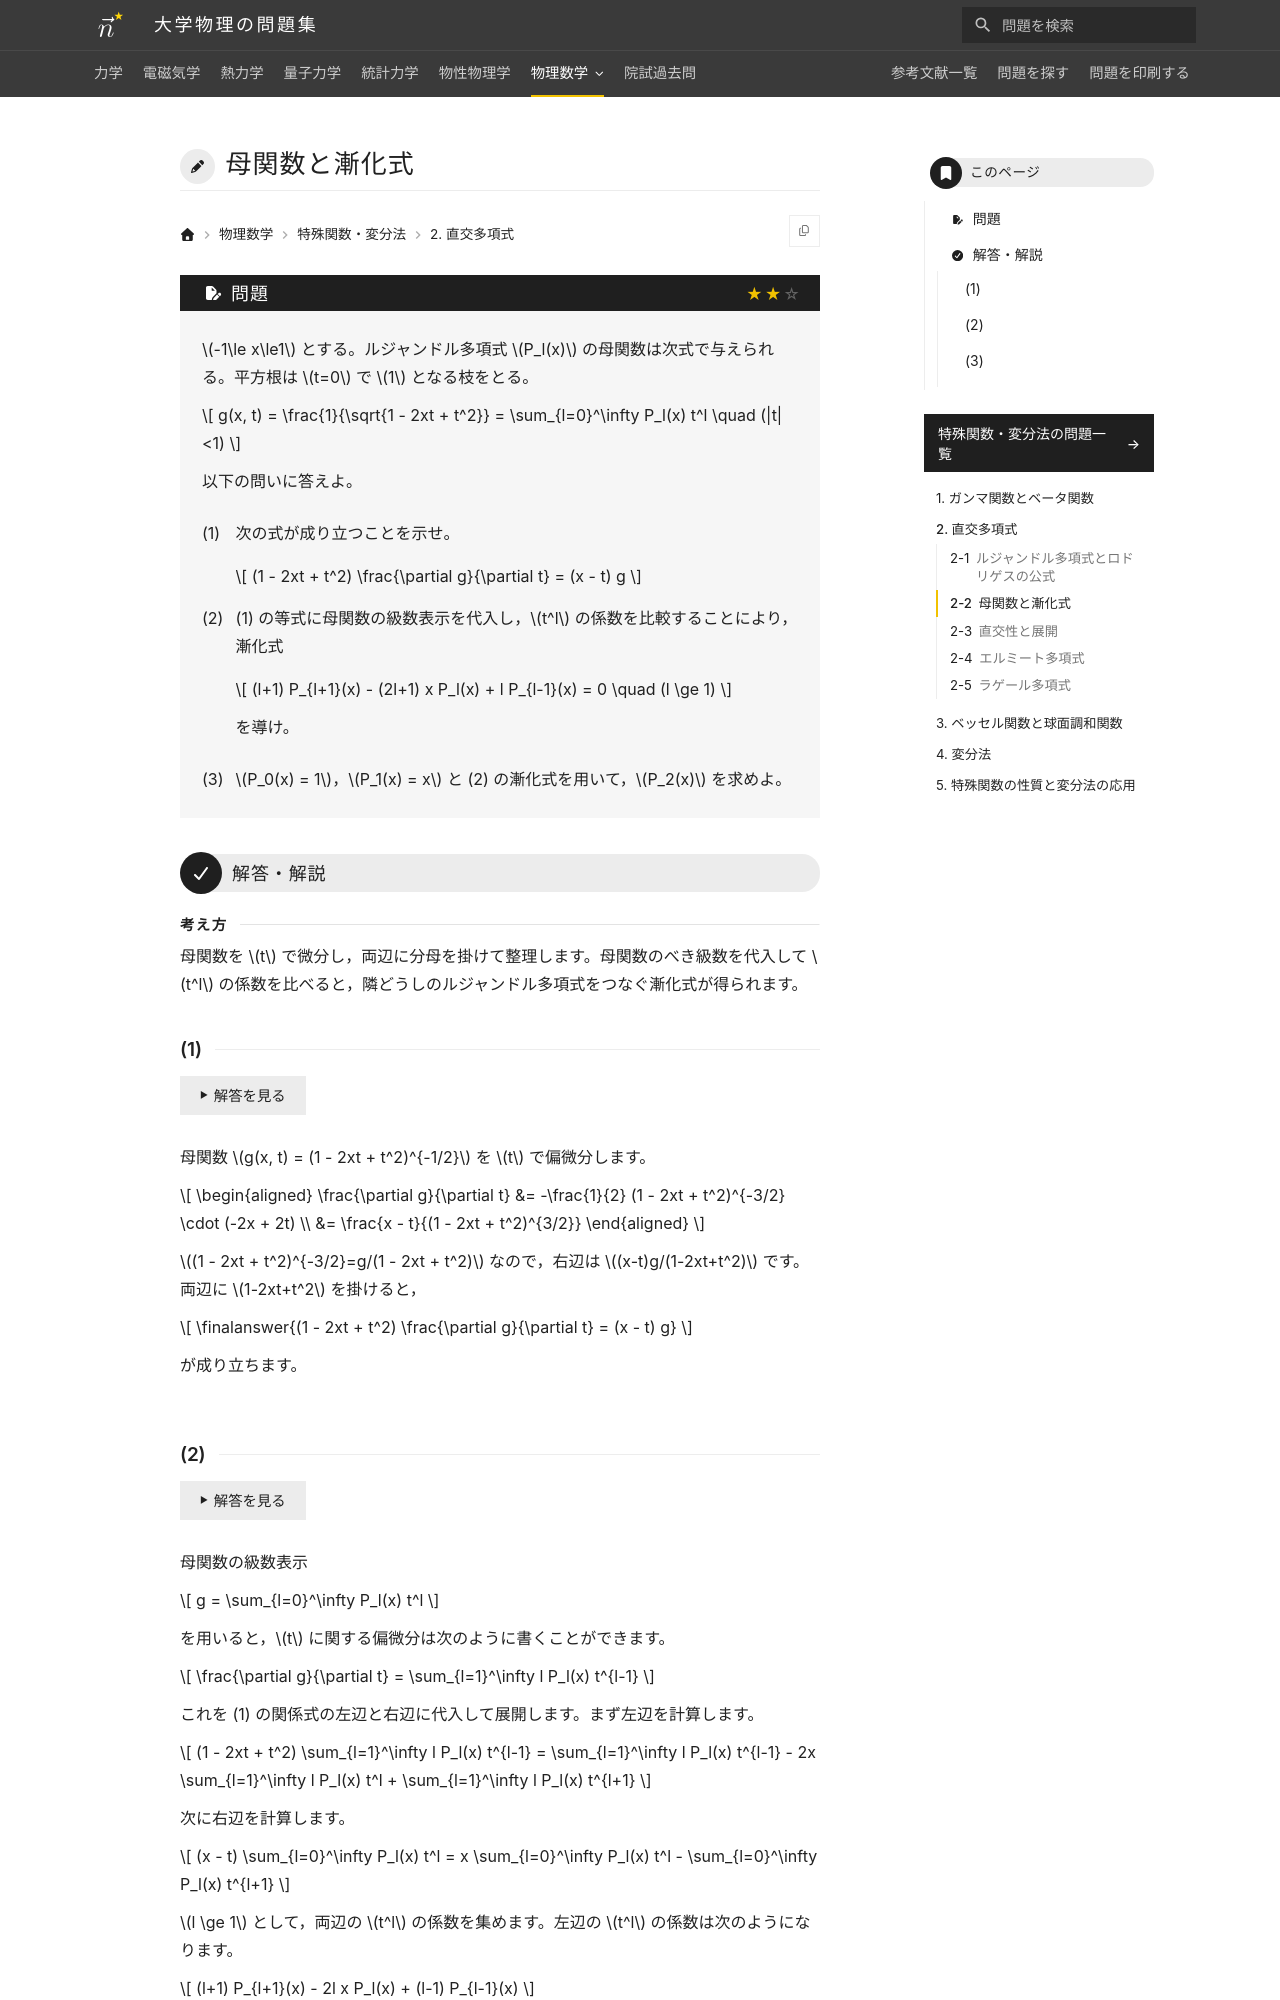

repository: Nanana-2/physics-site · page: 12special_functions/02/02_020/index.html · generator: mkdocs

---
tags:
  - 標準
---

# 母関数と漸化式

## 問題
ルジャンドル多項式 $P_l(x)$ の母関数は次式で与えられる。

$$
g(x, t) = \frac{1}{\sqrt{1 - 2xt + t^2}} = \sum_{l=0}^\infty P_l(x) t^l \quad (|t|<1)
$$

以下の問いに答えよ。

(1) $\partial g/\partial t$ を $x$，$t$，$g$ を用いて表せ。

$$
(1 - 2xt + t^2) \frac{\partial g}{\partial t} = (x - t) g
$$

が成り立つことを示せ。

(2) (1) の結果の分母を払った等式 $(1 - 2xt + t^2)\,\partial g/\partial t = (x - t) g$ に母関数の級数表示を代入し，$t^l$ の係数を比較することにより，漸化式

$$
(l+1) P_{l+1}(x) - (2l+1) x P_l(x) + l P_{l-1}(x) = 0 \quad (l \ge 1)
$$

を導け。

(3) $P_0(x) = 1$，$P_1(x) = x$ と (2) の漸化式を用いて，$P_2(x)$ を求めよ。

---

## 解答・解説

### (1)
母関数 $g(x, t) = (1 - 2xt + t^2)^{-1/2}$ を $t$ で偏微分します。

$$
\begin{aligned}
\frac{\partial g}{\partial t} &= -\frac{1}{2} (1 - 2xt + t^2)^{-3/2} \cdot (-2x + 2t) \\
&= \frac{x - t}{(1 - 2xt + t^2)^{3/2}}
\end{aligned}
$$

右辺の分母の $(1 - 2xt + t^2)^{-1/2}$ は $g$ そのものなので，

$$
\finalanswer{\frac{\partial g}{\partial t} = \frac{(x - t)\, g}{1 - 2xt + t^2}}
$$

となります。分母を払うと，(2) で使う等式 $(1 - 2xt + t^2)\,\partial g/\partial t = (x - t) g$ が得られます。
